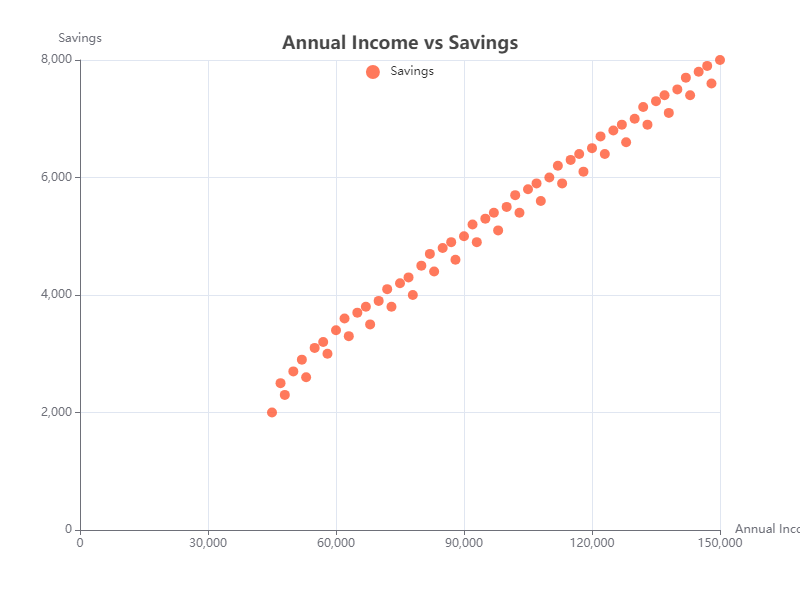

The table this chart was drawn from, first rows:
Annual Income, Savings
45000, 2000
47000, 2500
48000, 2300
50000, 2700
52000, 2900
53000, 2600
55000, 3100
57000, 3200
58000, 3000
60000, 3400
62000, 3600
63000, 3300
65000, 3700
67000, 3800
68000, 3500
70000, 3900
72000, 4100
73000, 3800
75000, 4200
77000, 4300
78000, 4000
80000, 4500
82000, 4700
83000, 4400
85000, 4800
87000, 4900
88000, 4600
90000, 5000
92000, 5200
93000, 4900
95000, 5300
97000, 5400
98000, 5100
100000, 5500
102000, 5700
103000, 5400
105000, 5800
107000, 5900
108000, 5600
110000, 6000
112000, 6200
113000, 5900
115000, 6300
117000, 6400
118000, 6100
120000, 6500
122000, 6700
123000, 6400
125000, 6800
127000, 6900
128000, 6600
130000, 7000
132000, 7200
133000, 6900
135000, 7300
137000, 7400
138000, 7100
140000, 7500
142000, 7700
143000, 7400
... 4 more rows
